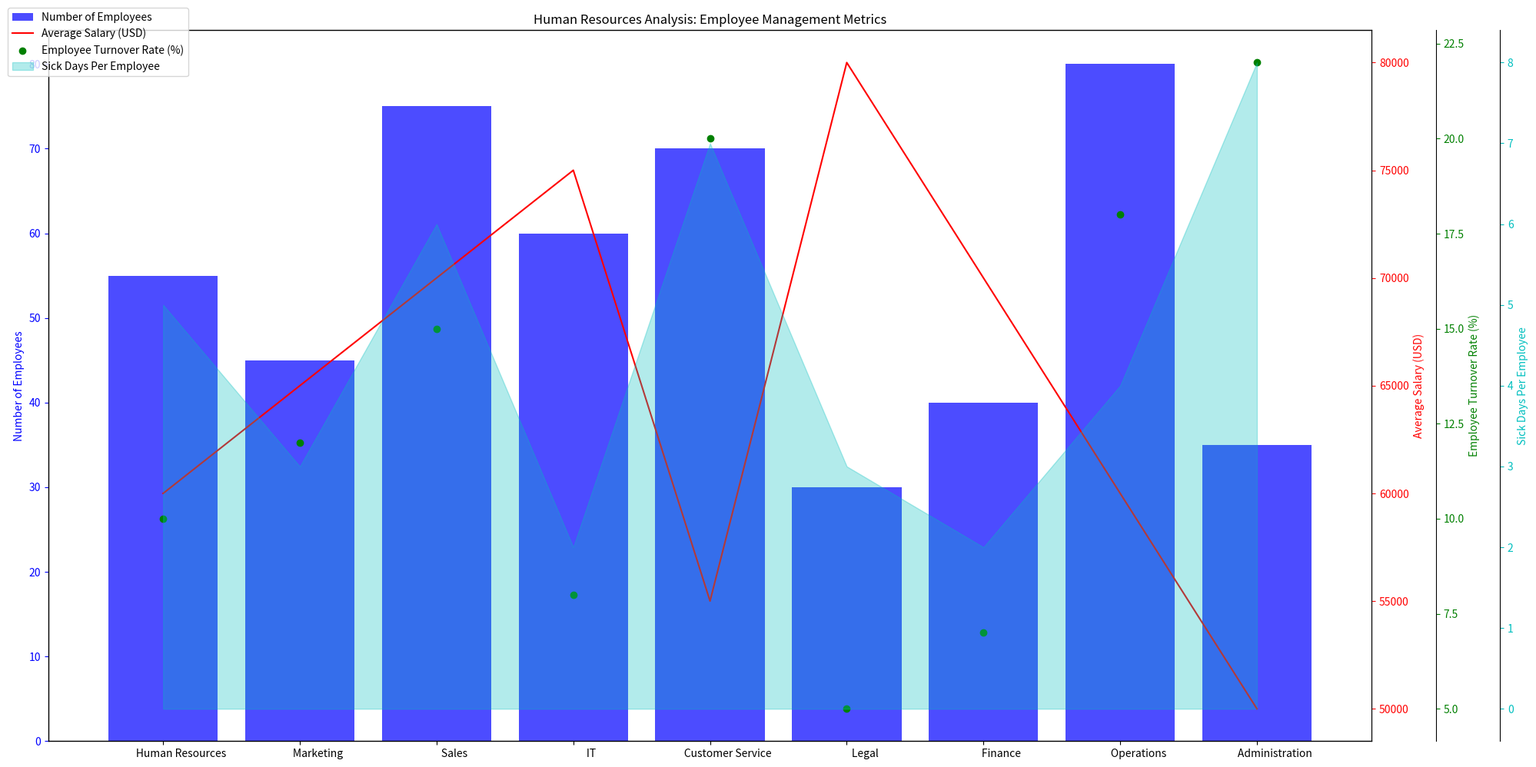

This chart was generated by the following Python code: (Note: this script raises an exception after producing the figure.)
import numpy as np
import matplotlib.pyplot as plt
from matplotlib.ticker import AutoLocator

# processing input data
input_data = """Department,Number of Employees,Average Salary (USD),Employee Turnover Rate (%),Sick Days Per Employee
               Human Resources,55,60000,10,5
               Marketing,45,65000,12,3
               Sales,75,70000,15,6
               IT,60,75000,8,2
               Customer Service,70,55000,20,7
               Legal,30,80000,5,3
               Finance,40,70000,7,2
               Operations,80,60000,18,4
               Administration,35,50000,22,8"""
input_data = [i.split(',') for i in input_data.split('\n')]
data_labels = input_data[0][1:]
line_labels = [i[0] for i in input_data[1:]]
data = np.array([i[1:] for i in input_data[1:]], dtype=float)

# creating multi-axes chart
fig = plt.figure(figsize=(20, 10))
ax1 = fig.add_subplot(111)
ax1.bar(line_labels, data[:, 0], color='b', alpha=0.7, label=data_labels[0])
ax1.set_ylabel(data_labels[0], color='b')
ax1.yaxis.set_tick_params(colors='b')
ax1.yaxis.set_major_locator(AutoLocator())

ax2 = ax1.twinx()
ax2.plot(line_labels, data[:, 1], 'r-', label=data_labels[1])
ax2.set_ylabel(data_labels[1], color='r')
ax2.yaxis.set_tick_params(colors='r')
ax2.yaxis.set_major_locator(AutoLocator())

ax3 = ax1.twinx()
ax3.scatter(line_labels, data[:, 2], color='g', label=data_labels[2])
ax3.spines['right'].set_position(('outward', 60))
ax3.set_ylabel(data_labels[2], color='g')
ax3.yaxis.set_tick_params(colors='g')
ax3.yaxis.set_major_locator(AutoLocator())

ax4 = ax1.twinx()
ax4.fill_between(line_labels, data[:, 3], color='c', alpha=0.3, label=data_labels[3])
ax4.spines['right'].set_position(('outward', 120))
ax4.set_ylabel(data_labels[3], color='c')
ax4.yaxis.set_tick_params(colors='c')
ax4.yaxis.set_major_locator(AutoLocator())

fig.legend(loc='upper left', bbox_to_anchor=(0, 1))
plt.title('Human Resources Analysis: Employee Management Metrics')
plt.xticks(rotation='vertical')
plt.tight_layout()
plt.savefig('/cpfs01/user/yehancheng/workspace/datasets/SimChartV2/demo/multi-axes/png/254_202312311051.png')
plt.clf()
